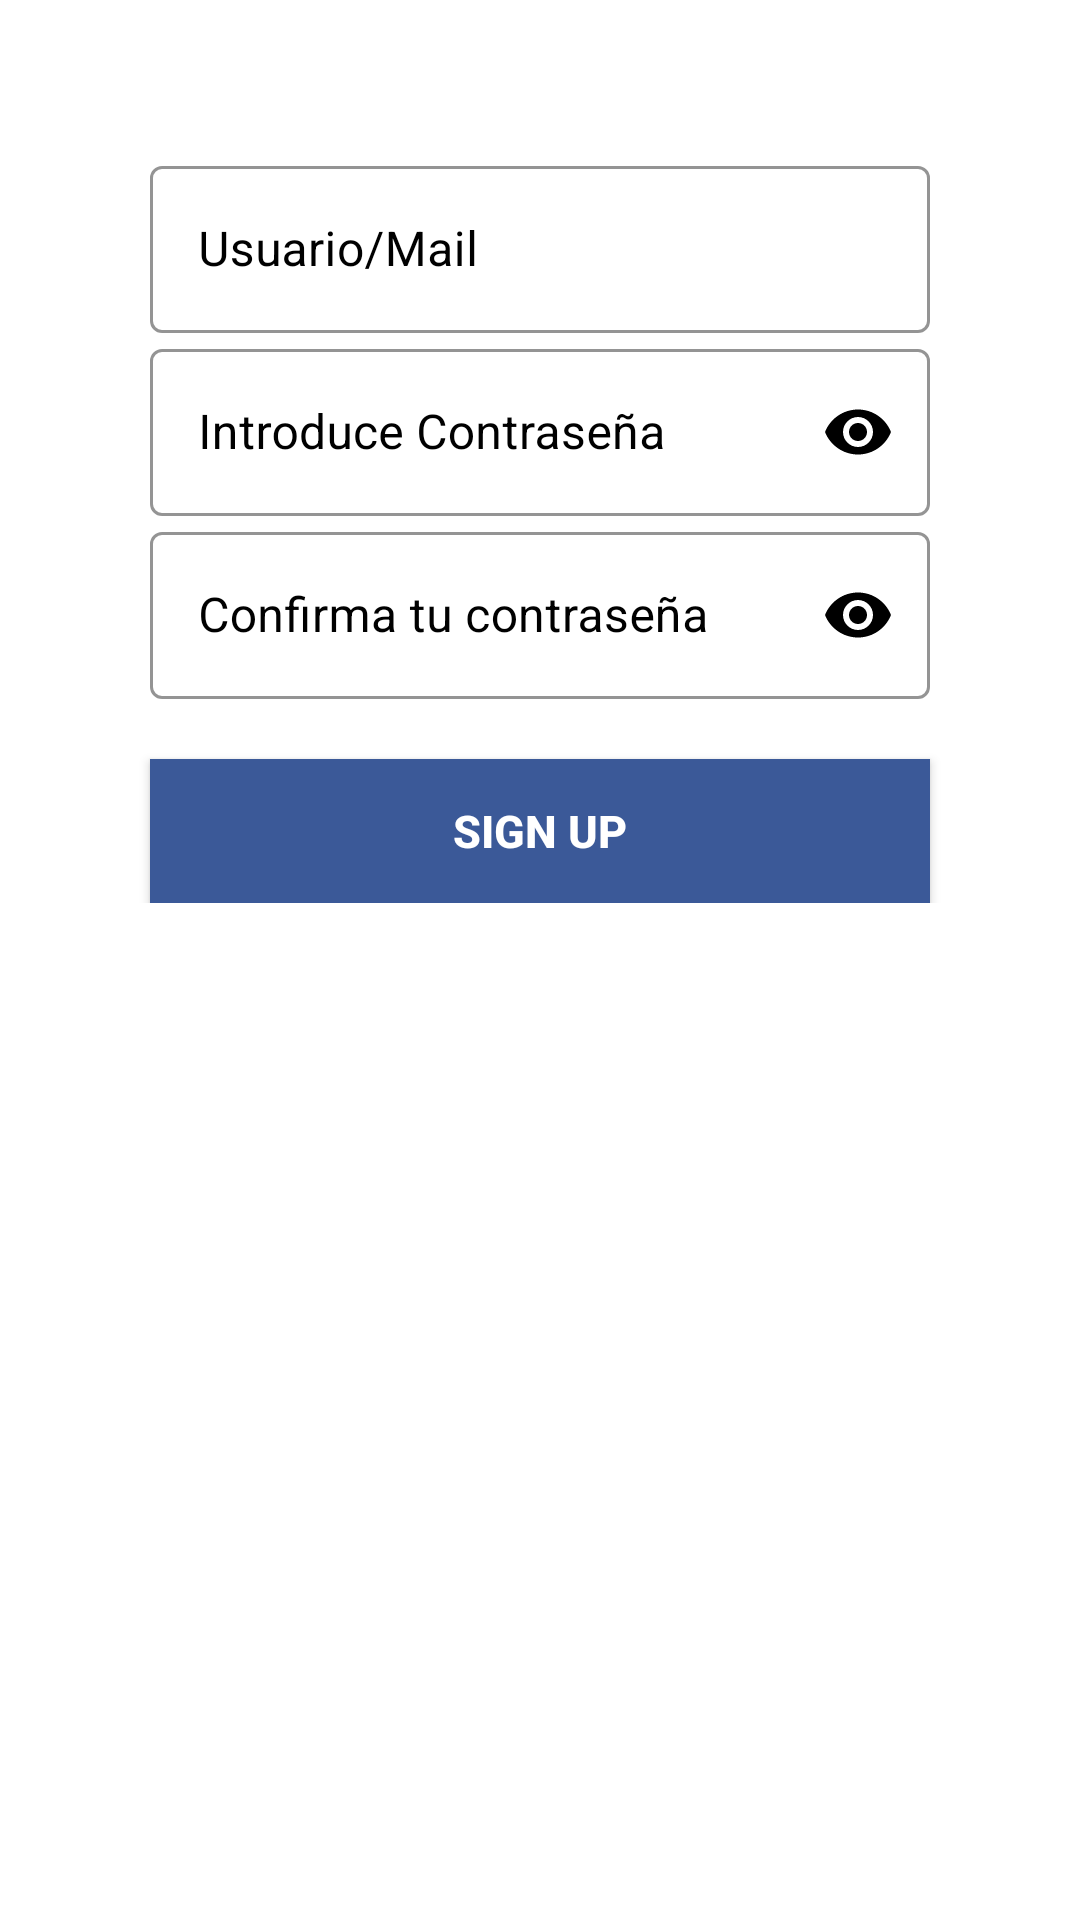

Here is an Android app screen rendered from its layout file. Give the layout XML and the strings, colors and styles it references.
<!-- AndroidManifest.xml: application theme Theme.Wahapp -->
<!-- res/layout/activity_fragment_sign_up.xml -->
<?xml version="1.0" encoding="utf-8"?>
<ScrollView xmlns:android="http://schemas.android.com/apk/res/android"
    xmlns:app="http://schemas.android.com/apk/res-auto"
    xmlns:tools="http://schemas.android.com/tools"
    android:layout_width="match_parent"
    android:layout_height="match_parent"
    android:padding="30dp"
    android:background="@drawable/w4"
    tools:context=".SignUp">
<LinearLayout
    android:layout_width="match_parent"
    android:layout_height="wrap_content"
    android:orientation="vertical">
    <RelativeLayout
        android:layout_width="match_parent"
        android:layout_height="wrap_content"
        android:layout_marginTop="20dp">
    <com.google.android.material.textfield.TextInputLayout
        android:id="@+id/signUp_Email"
        style="@style/Widget.MaterialComponents.TextInputLayout.OutlinedBox"
        android:layout_width="match_parent"
        android:layout_height="wrap_content"
        android:layout_marginHorizontal="20dp"
        android:hint="@string/enter_email"
        android:textColorHint="@color/micolor2"
        app:boxStrokeColor="@color/micolor2"
        app:endIconTint="@color/micolor2"
        app:endIconMode="clear_text"
        app:startIconTint="@color/micolor2"
        >
        <com.google.android.material.textfield.TextInputEditText
            android:id="@+id/etSign_Up_Email"
            android:layout_width="match_parent"
            android:layout_height="match_parent"
            android:inputType="textEmailAddress"
            android:textColor="@color/micolor2" />
    </com.google.android.material.textfield.TextInputLayout>
    <com.google.android.material.textfield.TextInputLayout
        android:id="@+id/signUp_Password"
        style="@style/Widget.MaterialComponents.TextInputLayout.OutlinedBox"
        android:layout_width="match_parent"
        android:layout_height="wrap_content"
        android:layout_marginHorizontal="20dp"
        android:hint="@string/enter_pass"
        android:layout_below="@+id/signUp_Email"
        android:textColorHint="@color/micolor2"
        app:boxStrokeColor="@color/micolor2"
        app:endIconTint="@color/micolor2"
        app:startIconTint="@color/micolor2"
        app:endIconMode="password_toggle"
        >
        <com.google.android.material.textfield.TextInputEditText
            android:id="@+id/etSign_Up_Password"
            android:layout_width="match_parent"
            android:layout_height="match_parent"
            android:inputType="textPassword"
            android:textColor="@color/micolor2" />
        </com.google.android.material.textfield.TextInputLayout>
        <com.google.android.material.textfield.TextInputLayout
            android:id="@+id/signUp_Confirm_Password"
            style="@style/Widget.MaterialComponents.TextInputLayout.OutlinedBox"
            android:layout_width="match_parent"
            android:layout_height="wrap_content"
            android:layout_marginHorizontal="20dp"
            android:hint="@string/enter_confirmPass"
            android:layout_below="@+id/signUp_Password"
            android:textColorHint="@color/micolor2"
            app:boxStrokeColor="@color/micolor2"
            app:endIconTint="@color/micolor2"
            app:startIconTint="@color/micolor2"
            app:endIconMode="password_toggle"
            >
        <com.google.android.material.textfield.TextInputEditText
            android:id="@+id/etSignUp_Confirm_Password"
            android:layout_width="match_parent"
            android:layout_height="match_parent"
            android:inputType="textPassword"
            android:textColor="@color/micolor2" />
        </com.google.android.material.textfield.TextInputLayout>
    </RelativeLayout>
    <androidx.appcompat.widget.AppCompatButton
        android:id="@+id/btSignUp"
        android:layout_width="match_parent"
        android:layout_height="wrap_content"
        android:layout_below="@id/signUp_Confirm_Password"
        android:layout_marginHorizontal="20dp"
        android:layout_marginTop="20dp"
        android:background="@color/micolor18"
        android:text="@string/sign_up"
        android:textColor="@color/micolor6"
        android:textSize="15sp"
        android:textStyle="bold"
        tools:ignore="ObsoleteLayoutParam" />
    <ProgressBar
        android:id="@+id/signUpProgressBar"
        android:layout_width="match_parent"
        android:layout_height="wrap_content"
        android:layout_marginTop="20dp"
        android:visibility="gone"
    />
</LinearLayout>
</ScrollView>
<!-- resources referenced by this layout -->
<resources>
  <color name="micolor18">#3B5998</color>
  <color name="micolor2">#000000</color>
  <color name="micolor6">#ffffff</color>
  <string name="enter_confirmPass">Confirma tu contraseña</string>
  <string name="enter_email">Usuario/Mail</string>
  <string name="enter_pass">Introduce Contraseña</string>
  <string name="sign_up">sign up</string>
  <style name="Theme.Wahapp" parent="Theme.MaterialComponents.DayNight.NoActionBar">
          
          <item name="colorPrimary">@color/teal_700</item>
          <item name="colorPrimaryVariant">@color/teal_700</item>
          <item name="colorOnPrimary">@color/white</item>
          
          <item name="colorSecondary">@color/teal_200</item>
          <item name="colorSecondaryVariant">@color/teal_700</item>
          <item name="colorOnSecondary">@color/black</item>
          
          <item name="android:statusBarColor">?attr/colorPrimaryVariant</item>
          
          <item name="windowActionBar">false</item>
  
      </style>
  <color name="teal_700">#FF018786</color>
  <color name="white">#FFFFFFFF</color>
  <color name="teal_200">#FF03DAC5</color>
  <color name="black">#FF000000</color>
</resources>
